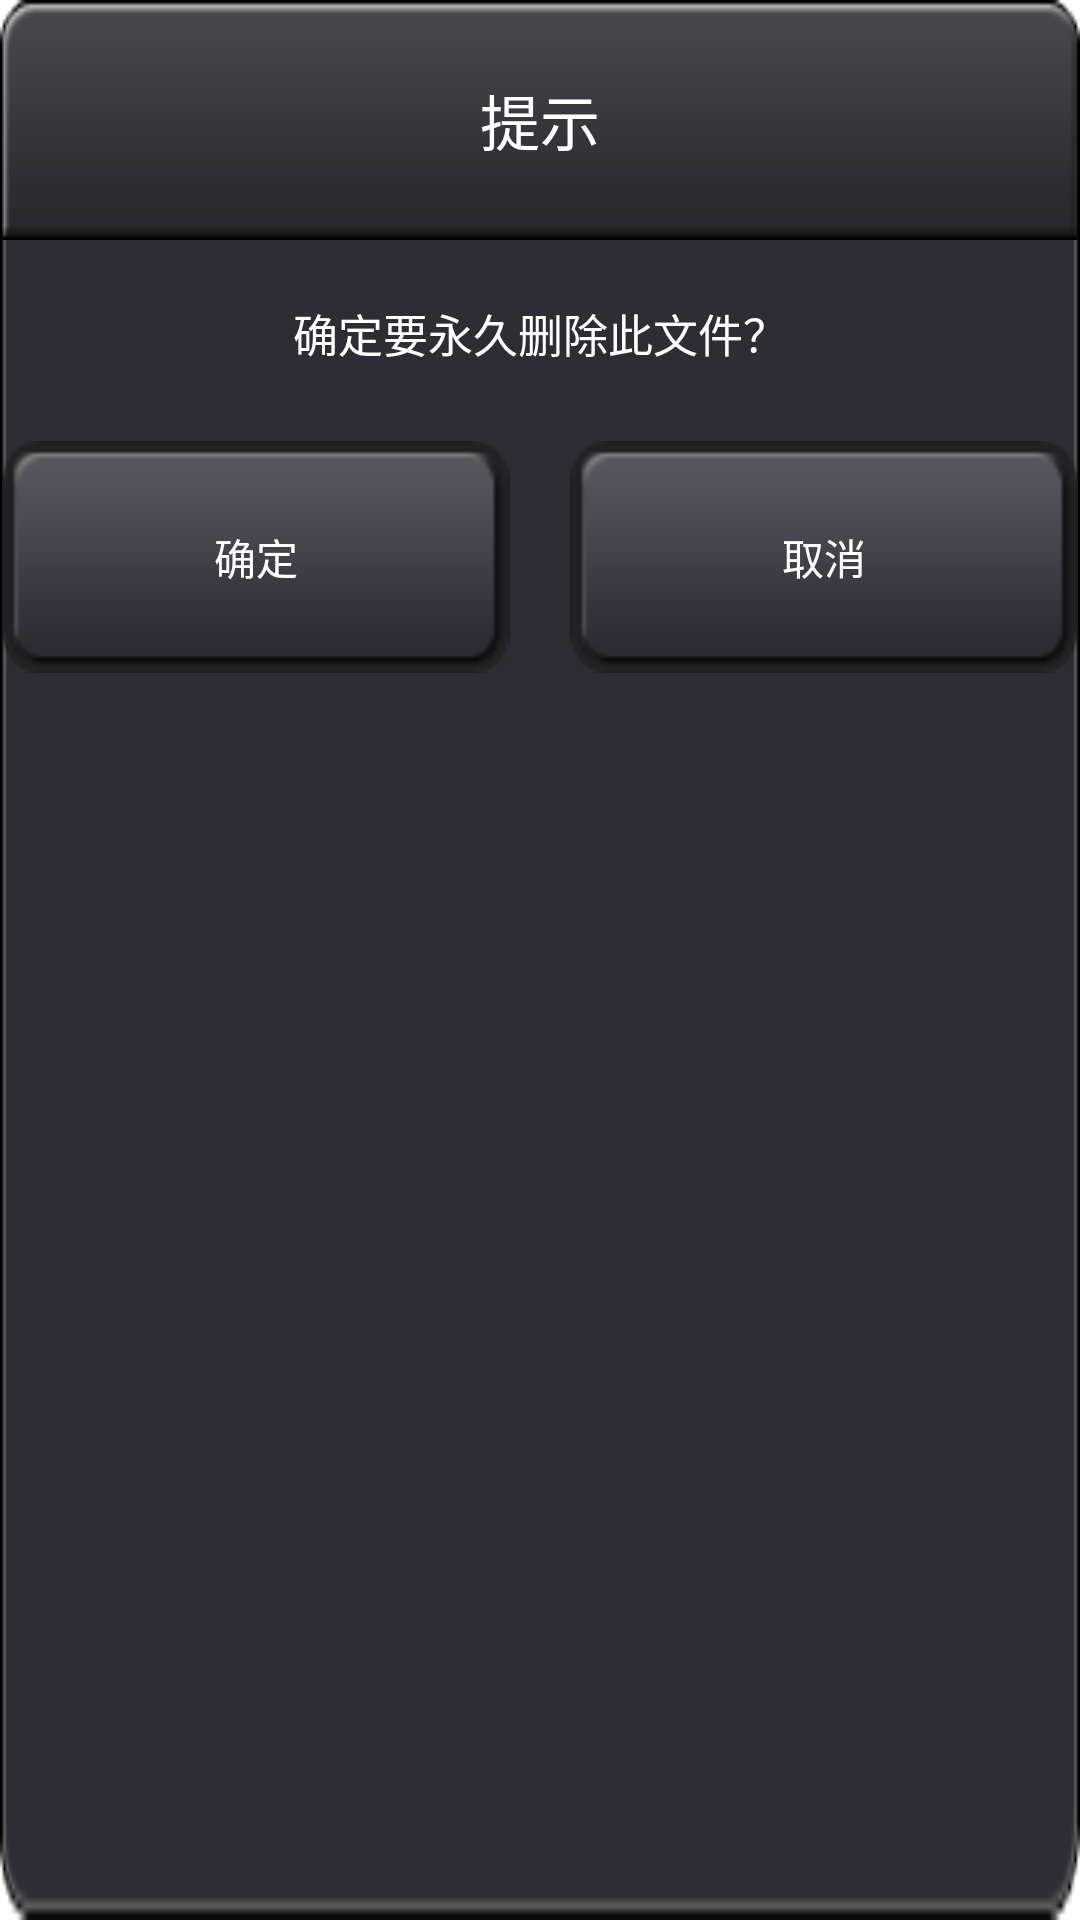

This screen was rendered from an Android layout file. Write that file and the resources it references.
<!-- AndroidManifest.xml: application theme AppTheme -->
<!-- res/layout/view_ask_del_file_op_dialog.xml -->
<LinearLayout xmlns:android="http://schemas.android.com/apk/res/android"
    android:layout_width="fill_parent"
    android:layout_height="wrap_content"
    android:layout_gravity="center"
    android:background="@drawable/dialog_bg_wifiplayer"
    android:orientation="vertical" >

    <TextView
        android:layout_width="fill_parent"
        android:layout_height="wrap_content"
        android:background="@drawable/dialog_title"
        android:gravity="center"
        android:text="@string/ask"
        android:textColor="@color/white"
        android:textSize="20sp" />
	<TextView
        android:layout_width="fill_parent"
        android:layout_height="wrap_content"
        android:gravity="center"
        android:text="@string/del_file_remark"
        android:textColor="@color/white"
        android:layout_margin="20dp"
        android:textSize="15sp" />
    <LinearLayout
        android:id="@+id/sinaWeiBoShareLinearLayout"
        android:layout_width="fill_parent"
        android:layout_height="wrap_content"
        android:gravity="center"
        android:layout_marginTop="5dp"
        android:layout_marginBottom="10dp"
        android:orientation="horizontal" >
	<Button 
	    android:id="@+id/okBtn"
	    android:layout_width="wrap_content"
	    android:layout_height="wrap_content"
        android:background="@drawable/btn_bg"
        android:textColor="@color/white"
	    android:text="@string/ok"/>
	<Button 
	    android:id="@+id/cancelBtn"
	    android:layout_width="wrap_content"
	    android:layout_height="wrap_content"
	    android:layout_marginLeft="20dp"
        android:background="@drawable/btn_bg"
        android:textColor="@color/white"
	    android:text="@string/cancel"/>
        
    </LinearLayout>

    

</LinearLayout>
<!-- resources referenced by this layout -->
<resources>
  <color name="white">#ffffff</color>
  <!-- drawable btn_bg (drawable-xxhdpi) -->
  <?xml version="1.0" encoding="UTF-8"?>
  
  <selector xmlns:android="http://schemas.android.com/apk/res/android">    
  	<item  android:state_pressed="false" android:drawable="@drawable/btn_click_before" />    
  	<item  android:state_pressed="true"  android:drawable="@drawable/btn_click_after" />   
  </selector>
  <!-- drawable dialog_bg_wifiplayer: png bitmap (drawable-hdpi, 4161 bytes) -->
  <!-- drawable dialog_title: png bitmap (drawable-ldpi, 3945 bytes) -->
  <string name="ask">提示</string>
  <string name="cancel">取消</string>
  <string name="del_file_remark">确定要永久删除此文件？</string>
  <string name="ok">确定</string>
  <style name="AppTheme" parent="AppBaseTheme">
          
      </style>
  <!-- drawable btn_click_before: png bitmap (drawable-ldpi, 3829 bytes) -->
  <!-- drawable btn_click_after: png bitmap (drawable-mdpi, 3797 bytes) -->
  <style name="AppBaseTheme" parent="android:Theme.Light">
          
      </style>
</resources>
